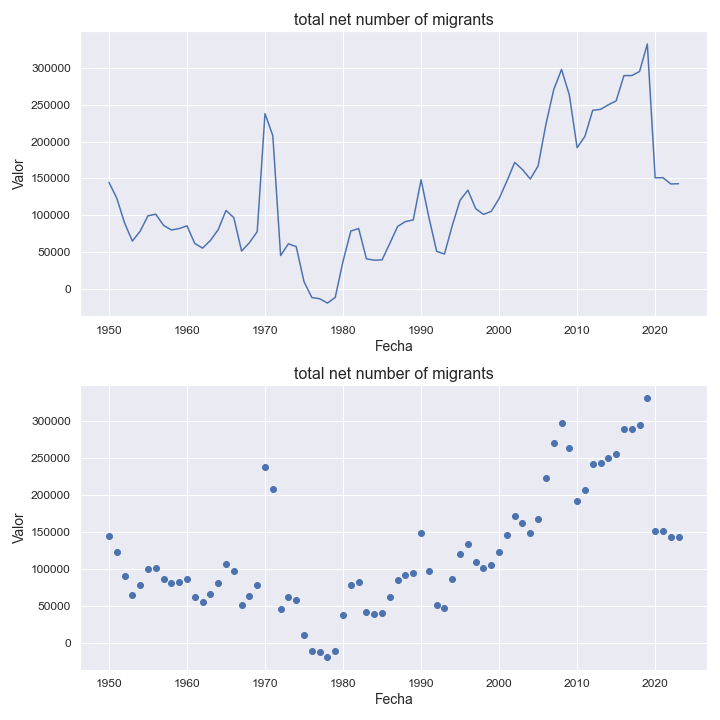

Values plotted in this chart, from the file beside it:
indicatorshortname, locationid, location, iso2, timeid, time, value
total net number of migrants, 909, oceania, oa, 1, 1950, 144637
total net number of migrants, 909, oceania, oa, 2, 1951, 123324
total net number of migrants, 909, oceania, oa, 3, 1952, 89711
total net number of migrants, 909, oceania, oa, 4, 1953, 65082
total net number of migrants, 909, oceania, oa, 5, 1954, 78441
total net number of migrants, 909, oceania, oa, 6, 1955, 99280
total net number of migrants, 909, oceania, oa, 7, 1956, 101478
total net number of migrants, 909, oceania, oa, 8, 1957, 86301
total net number of migrants, 909, oceania, oa, 9, 1958, 80096
total net number of migrants, 909, oceania, oa, 10, 1959, 82032
total net number of migrants, 909, oceania, oa, 11, 1960, 85685
total net number of migrants, 909, oceania, oa, 12, 1961, 61800
total net number of migrants, 909, oceania, oa, 13, 1962, 55492
total net number of migrants, 909, oceania, oa, 14, 1963, 65835
total net number of migrants, 909, oceania, oa, 15, 1964, 80485
total net number of migrants, 909, oceania, oa, 16, 1965, 106530
total net number of migrants, 909, oceania, oa, 17, 1966, 96860
total net number of migrants, 909, oceania, oa, 18, 1967, 51503
total net number of migrants, 909, oceania, oa, 19, 1968, 62812
total net number of migrants, 909, oceania, oa, 20, 1969, 77752
total net number of migrants, 909, oceania, oa, 21, 1970, 237763
total net number of migrants, 909, oceania, oa, 22, 1971, 207980
total net number of migrants, 909, oceania, oa, 23, 1972, 45478
total net number of migrants, 909, oceania, oa, 24, 1973, 61369
total net number of migrants, 909, oceania, oa, 25, 1974, 57498
total net number of migrants, 909, oceania, oa, 26, 1975, 9976
total net number of migrants, 909, oceania, oa, 27, 1976, -11409
total net number of migrants, 909, oceania, oa, 28, 1977, -13115
total net number of migrants, 909, oceania, oa, 29, 1978, -18967
total net number of migrants, 909, oceania, oa, 30, 1979, -11301
total net number of migrants, 909, oceania, oa, 31, 1980, 37684
total net number of migrants, 909, oceania, oa, 32, 1981, 78591
total net number of migrants, 909, oceania, oa, 33, 1982, 82115
total net number of migrants, 909, oceania, oa, 34, 1983, 40990
total net number of migrants, 909, oceania, oa, 35, 1984, 39133
total net number of migrants, 909, oceania, oa, 36, 1985, 39551
total net number of migrants, 909, oceania, oa, 37, 1986, 62041
total net number of migrants, 909, oceania, oa, 38, 1987, 84897
total net number of migrants, 909, oceania, oa, 39, 1988, 91502
total net number of migrants, 909, oceania, oa, 40, 1989, 93709
total net number of migrants, 909, oceania, oa, 41, 1990, 148038
total net number of migrants, 909, oceania, oa, 42, 1991, 97316
total net number of migrants, 909, oceania, oa, 43, 1992, 51144
total net number of migrants, 909, oceania, oa, 44, 1993, 47505
total net number of migrants, 909, oceania, oa, 45, 1994, 86080
total net number of migrants, 909, oceania, oa, 46, 1995, 120383
total net number of migrants, 909, oceania, oa, 47, 1996, 134047
total net number of migrants, 909, oceania, oa, 48, 1997, 108997
total net number of migrants, 909, oceania, oa, 49, 1998, 101156
total net number of migrants, 909, oceania, oa, 50, 1999, 105338
total net number of migrants, 909, oceania, oa, 51, 2000, 122583
total net number of migrants, 909, oceania, oa, 52, 2001, 146345
total net number of migrants, 909, oceania, oa, 53, 2002, 171630
total net number of migrants, 909, oceania, oa, 54, 2003, 161914
total net number of migrants, 909, oceania, oa, 55, 2004, 149183
total net number of migrants, 909, oceania, oa, 56, 2005, 166854
total net number of migrants, 909, oceania, oa, 57, 2006, 223269
total net number of migrants, 909, oceania, oa, 58, 2007, 270251
total net number of migrants, 909, oceania, oa, 59, 2008, 297619
total net number of migrants, 909, oceania, oa, 60, 2009, 263269
... 14 more rows
